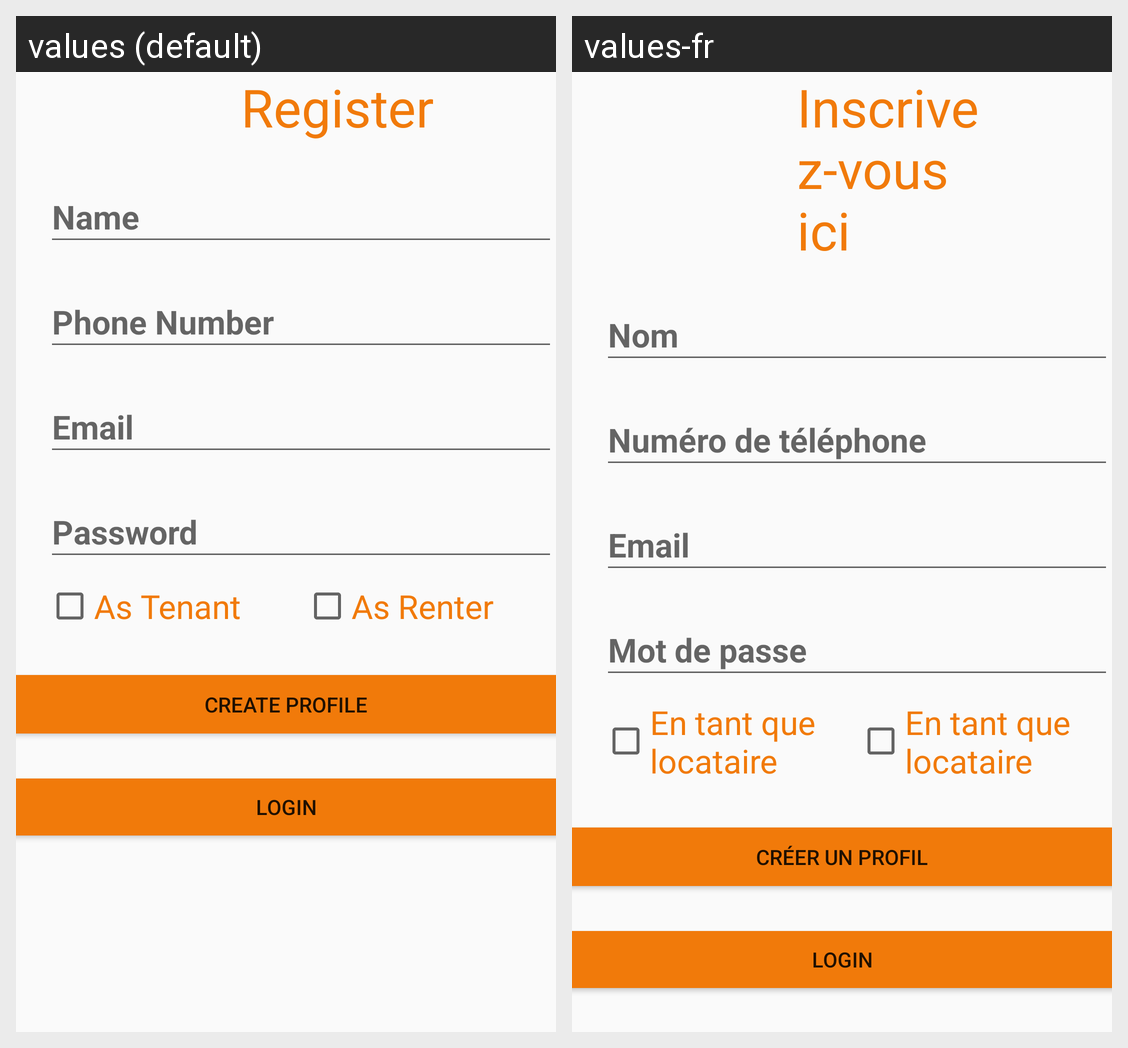

The Android screen above is rendered under two locales of the same app. Produce the string resources it draws, with the default and per-locale values.
Android screen res/layout/activity_sign_up.xml rendered under 2 locales, left to right: values (default), values-fr. Device: Nexus 5 (rendered at 1080×1920; each locale shown at half size, 540×960, under a caption strip naming it); theme Theme.Apartment_Rental_Application.
Strings drawn on this screen, with the default value and each locale's value (text and hints the layout hard-codes, and strings that could not be matched under every locale, appear in the picture but are not listed):

Register
  values: Register
  values-fr: Inscrivez-vous ici

Name
  values: Name
  values-fr: Nom

PhoneNumber
  values: Phone Number
  values-fr: Numéro de téléphone

Email
  values: Email
  values-fr: Email

Password
  values: Password
  values-fr: Mot de passe

As_Tenant
  values: As Tenant
  values-fr: En tant que locataire

As_Renter
  values: As Renter
  values-fr: En tant que locataire

CREATE_PROFILE
  values: CREATE PROFILE
  values-fr: CRÉER UN PROFIL
